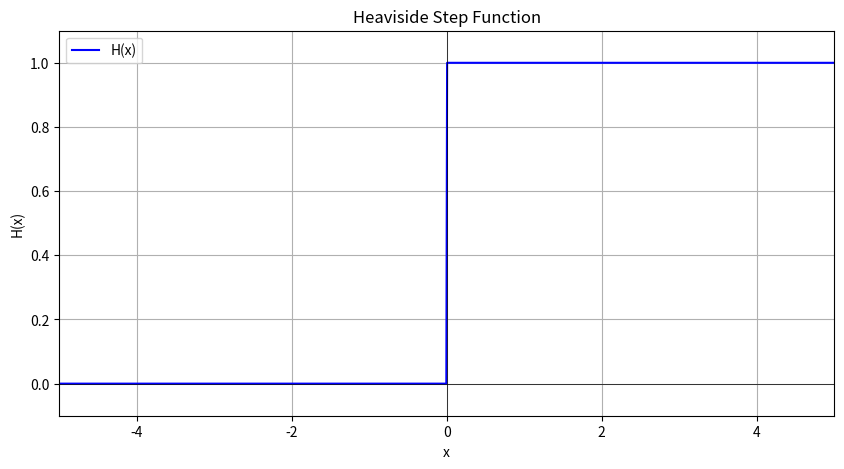
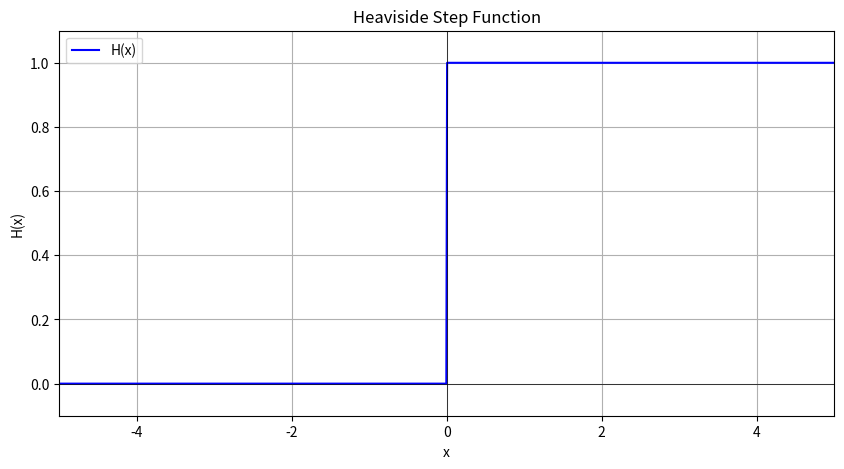

Python code for these plots, in order:
import numpy as np
import matplotlib.pyplot as plt

# Define the Heaviside step function
def heaviside_step_function(x):
    return np.where(x < 0, 0, 1)

# Generate x values for the Heaviside function
x_vals = np.linspace(-5, 5, 1000)  # From -5 to 5
y_vals = heaviside_step_function(x_vals)

# Print the equation for the import numpy as np
import matplotlib.pyplot as plt

# Define the Heaviside step function
def heaviside_step_function(x):
    return np.where(x < 0, 0, 1)

# Generate x values for the Heaviside function
x_vals = np.linspace(-5, 5, 1000)  # From -5 to 5
y_vals = heaviside_step_function(x_vals)

# Print the equation for the Heaviside step function
print("Heaviside Step Function:")
print("H(x) = 0 if x < 0, H(x) = 1 if x ≥ 0")

# Create the plot
plt.figure(figsize=(10, 5))
plt.plot(x_vals, y_vals, label='H(x)', color='blue')
plt.title('Heaviside Step Function')
plt.xlabel('x')
plt.ylabel('H(x)')
plt.axhline(0, color='black', linewidth=0.5)
plt.axvline(0, color='black', linewidth=0.5)
plt.grid(True)
plt.ylim(-0.1, 1.1)  # Limit y-axis to show relevant range
plt.xlim(-5, 5)

# Display the plot
plt.legend()
plt.show()
print("Heaviside Step Function:")
print("H(x) = 0 if x < 0, H(x) = 1 if x ≥ 0")

# Create the plot
plt.figure(figsize=(10, 5))
plt.plot(x_vals, y_vals, label='H(x)', color='blue')
plt.title('Heaviside Step Function')
plt.xlabel('x')
plt.ylabel('H(x)')
plt.axhline(0, color='black', linewidth=0.5)
plt.axvline(0, color='black', linewidth=0.5)
plt.grid(True)
plt.ylim(-0.1, 1.1)  # Limit y-axis to show relevant range
plt.xlim(-5, 5)

# Display the plot
plt.legend()
plt.show()
